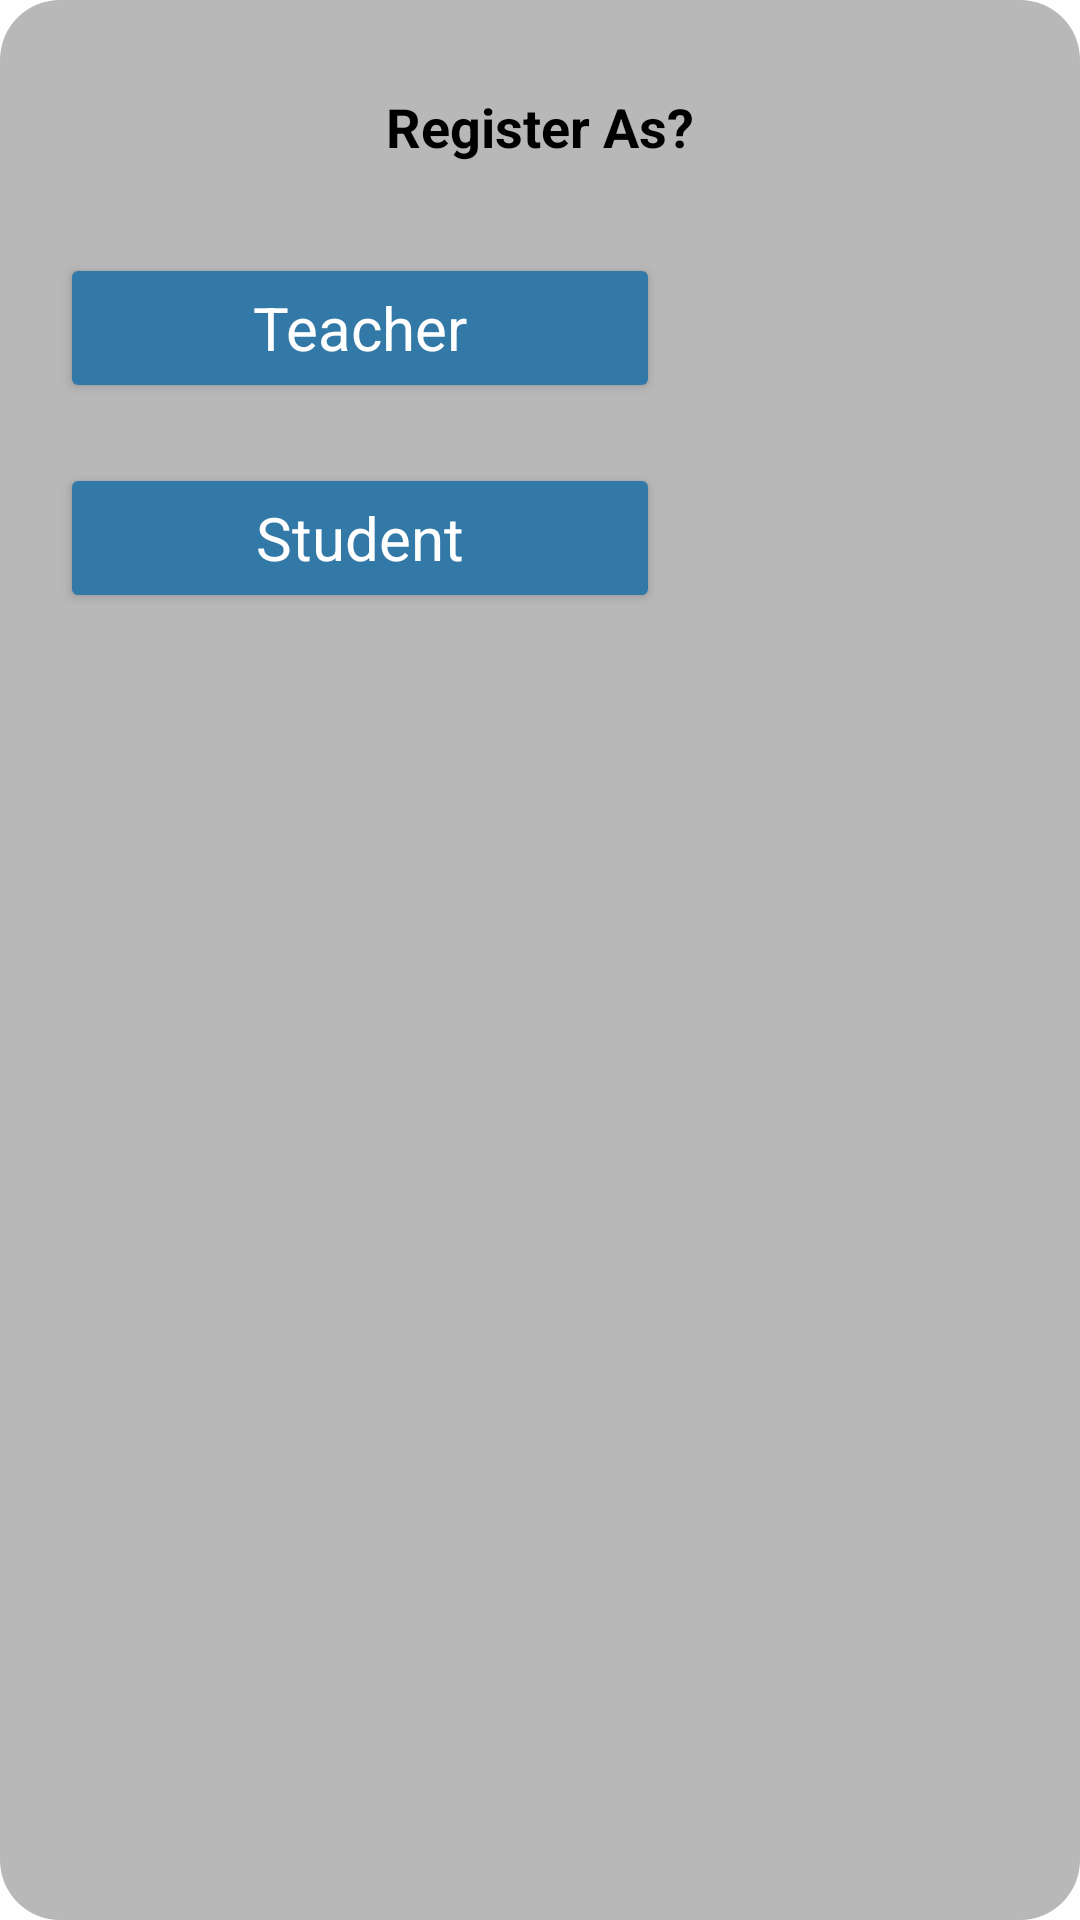

The Android layout XML behind this screen, and the referenced resources:
<!-- AndroidManifest.xml: application theme Theme.TutorTime -->
<!-- res/layout/role_selection_pop_up.xml -->
<?xml version="1.0" encoding="utf-8"?>
<LinearLayout xmlns:android="http://schemas.android.com/apk/res/android"
    android:layout_width="wrap_content"
    android:layout_height="wrap_content"
    android:orientation="vertical"
    android:background="@drawable/pop_up_style"
    android:padding="20dp"
    >

    <TextView
        android:layout_width="wrap_content"
        android:layout_height="wrap_content"
        android:text="Register As?"
        android:textColor="@color/textColorBlack"
        android:textSize="18sp"
        android:textStyle="bold"
        android:layout_gravity="center_horizontal"
        android:layout_marginBottom="30dp"
        android:layout_marginTop="10dp"
        />

    <Button
        android:id="@+id/teacher_btn_id"
        android:layout_width="200dp"
        android:layout_height="50dp"
        android:layout_marginBottom="20dp"
        android:backgroundTint="@color/secondaryBackgroundColorGreen"
        android:text="Teacher"
        android:textAllCaps="false"
        android:textColor="@color/textColorWhite"
        android:textSize="20sp"
        />

    <Button
        android:id="@+id/student_btn_id"
        android:layout_width="200dp"
        android:layout_height="50dp"
        android:text="Student"
        android:textAllCaps="false"
        android:backgroundTint="@color/secondaryBackgroundColorGreen"
        android:textColor="@color/textColorWhite"
        android:textSize="20sp"
        android:layout_marginBottom="20dp"
        />


</LinearLayout>
<!-- resources referenced by this layout -->
<resources>
  <color name="secondaryBackgroundColorGreen">#3279a8</color>
  <color name="textColorBlack">#000000</color>
  <color name="textColorWhite">#ffffff</color>
  <!-- drawable pop_up_style (drawable) -->
  <?xml version="1.0" encoding="utf-8"?>
  <shape xmlns:android="http://schemas.android.com/apk/res/android"
      android:shape="rectangle">
  
      <corners android:radius="20dp"/>
      <solid android:color="@color/backgroundColorGray"/>
  
  </shape>
  <style name="Theme.TutorTime" parent="Theme.MaterialComponents.DayNight.NoActionBar">
          
          <item name="colorPrimary">@color/purple_500</item>
          <item name="colorPrimaryVariant">@color/purple_700</item>
          <item name="colorOnPrimary">@color/white</item>
          
          <item name="colorSecondary">@color/teal_200</item>
          <item name="colorSecondaryVariant">@color/teal_700</item>
          <item name="colorOnSecondary">@color/black</item>
          
          <item name="android:statusBarColor" tools:targetApi="l">?attr/colorPrimaryVariant</item>
          
  
          <item name="fontFamily">@font/roboto_regular</item>
      </style>
  <color name="backgroundColorGray">#B8B8B8</color>
  <color name="purple_500">#3279a8</color>
  <color name="purple_700">#3279a8</color>
  <color name="white">#FFFFFFFF</color>
  <color name="teal_200">#FF03DAC5</color>
  <color name="teal_700">#FF018786</color>
  <color name="black">#FF000000</color>
</resources>
